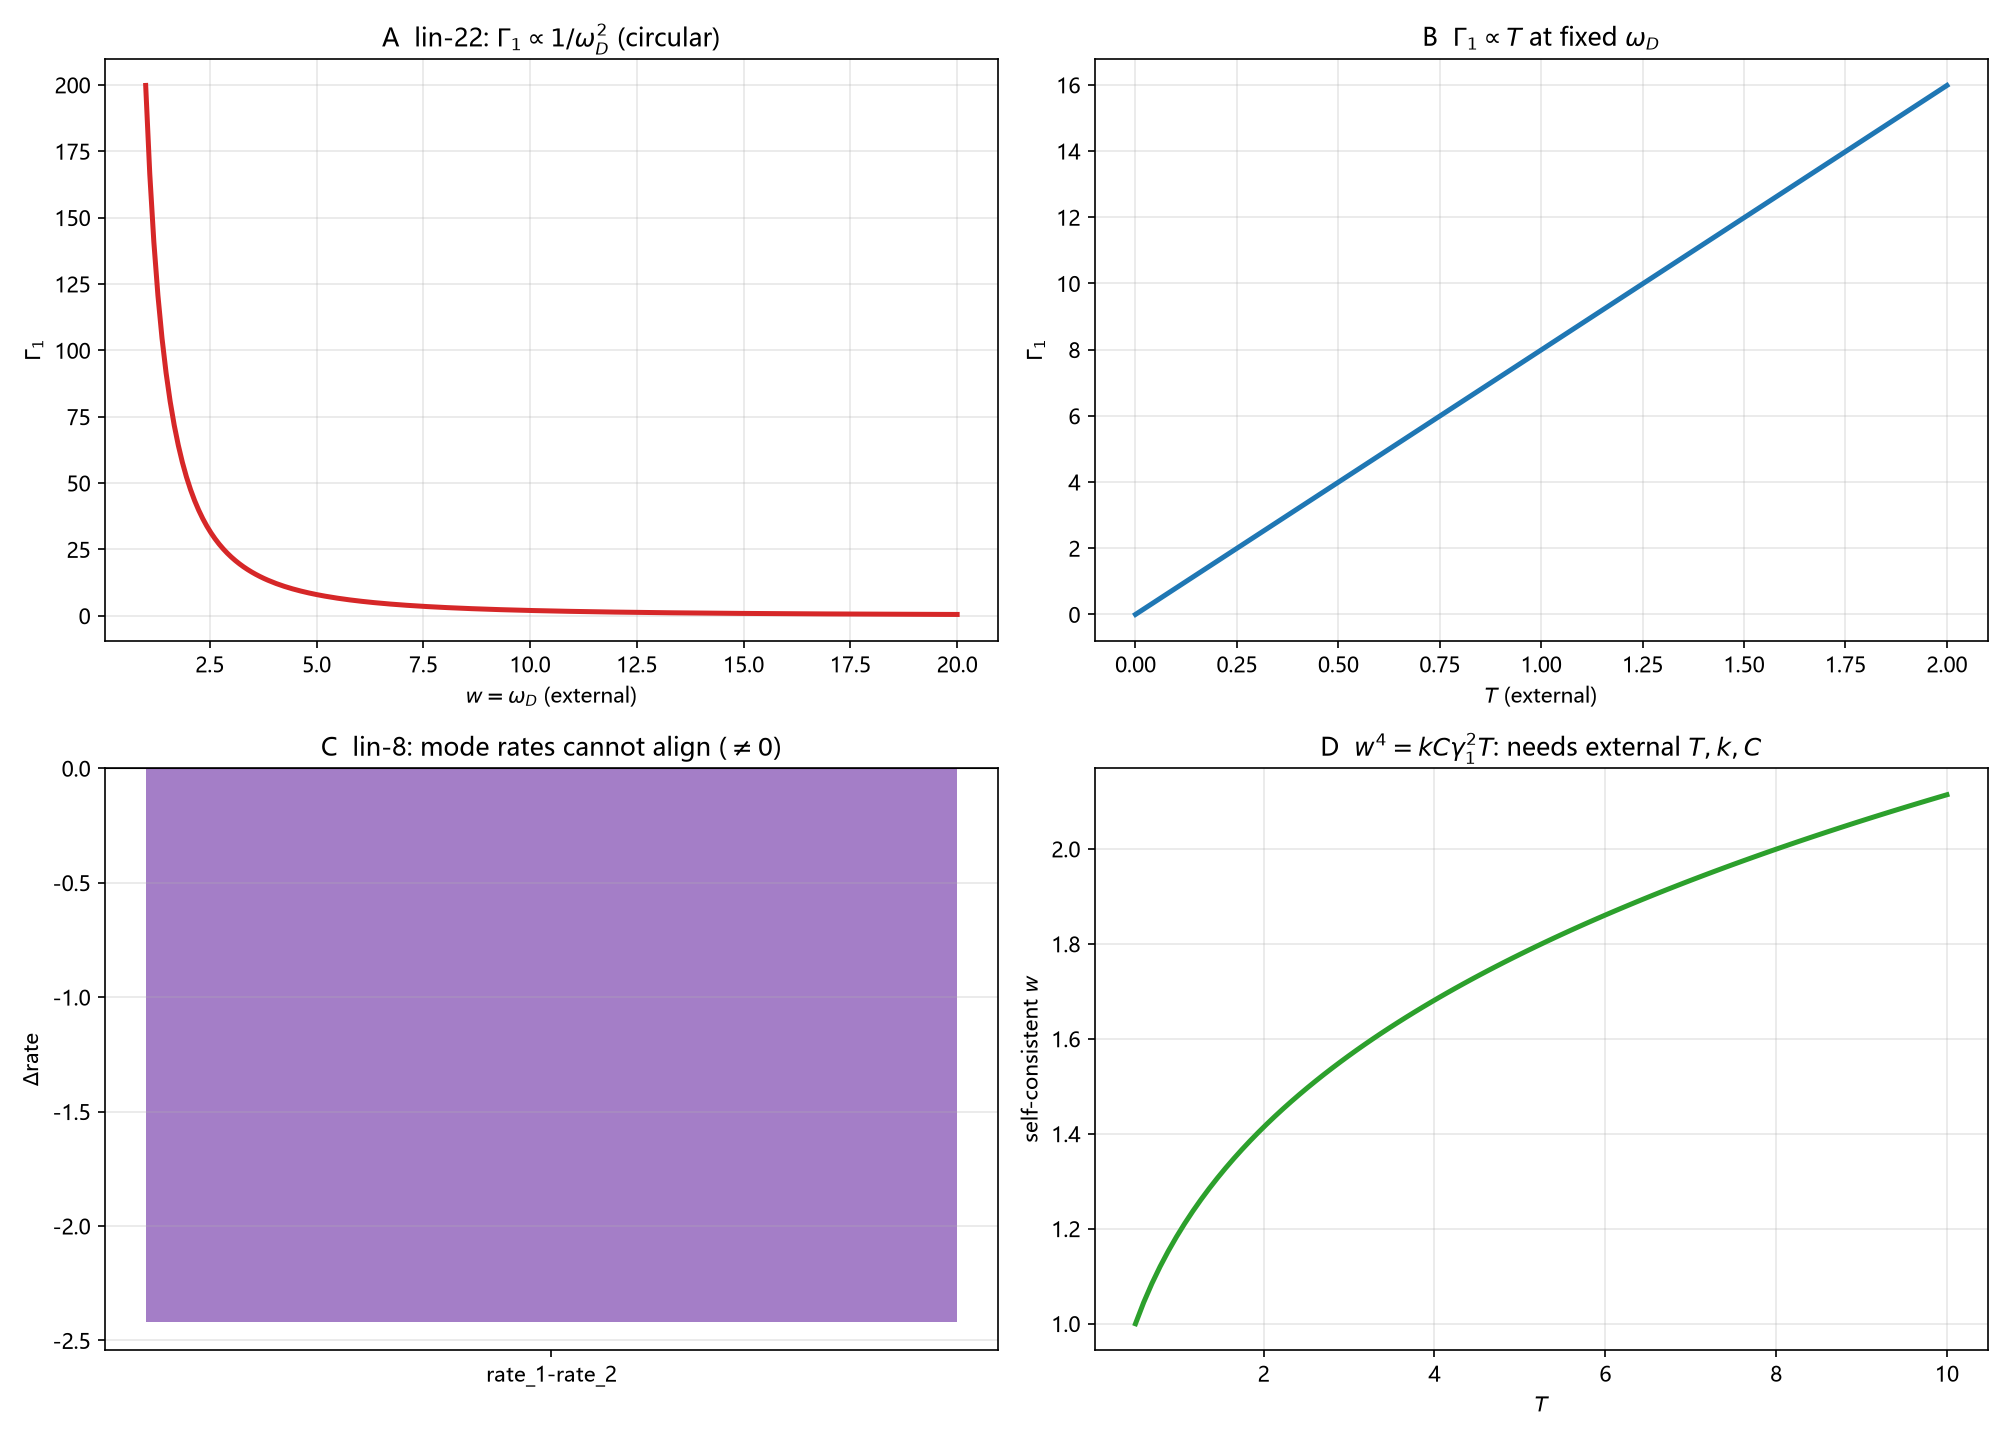

The table this chart was drawn from, first rows:
kind, x, y, aux, extra
Gamma_vs_w, 1.0, 199.8, , 
Gamma_vs_w, 1.095, 166.5, , 
Gamma_vs_w, 1.191, 140.9, , 
Gamma_vs_w, 1.286, 120.7, , 
Gamma_vs_w, 1.382, 104.6, , 
Gamma_vs_w, 1.477, 91.53, , 
Gamma_vs_w, 1.573, 80.76, , 
Gamma_vs_w, 1.668, 71.78, , 
Gamma_vs_w, 1.764, 64.22, , 
Gamma_vs_w, 1.859, 57.79, , 
Gamma_vs_w, 1.955, 52.29, , 
Gamma_vs_w, 2.05, 47.53, , 
Gamma_vs_w, 2.146, 43.39, , 
Gamma_vs_w, 2.241, 39.78, , 
Gamma_vs_w, 2.337, 36.59, , 
Gamma_vs_w, 2.432, 33.77, , 
Gamma_vs_w, 2.528, 31.27, , 
Gamma_vs_w, 2.623, 29.04, , 
Gamma_vs_w, 2.719, 27.03, , 
Gamma_vs_w, 2.814, 25.23, , 
Gamma_vs_w, 2.91, 23.6, , 
Gamma_vs_w, 3.005, 22.12, , 
Gamma_vs_w, 3.101, 20.78, , 
Gamma_vs_w, 3.196, 19.56, , 
Gamma_vs_w, 3.291, 18.44, , 
Gamma_vs_w, 3.387, 17.42, , 
Gamma_vs_w, 3.482, 16.47, , 
Gamma_vs_w, 3.578, 15.61, , 
Gamma_vs_w, 3.673, 14.81, , 
Gamma_vs_w, 3.769, 14.07, , 
Gamma_vs_w, 3.864, 13.38, , 
Gamma_vs_w, 3.96, 12.74, , 
Gamma_vs_w, 4.055, 12.15, , 
Gamma_vs_w, 4.151, 11.6, , 
Gamma_vs_w, 4.246, 11.08, , 
Gamma_vs_w, 4.342, 10.6, , 
Gamma_vs_w, 4.437, 10.15, , 
Gamma_vs_w, 4.533, 9.725, , 
Gamma_vs_w, 4.628, 9.327, , 
Gamma_vs_w, 4.724, 8.954, , 
Gamma_vs_w, 4.819, 8.603, , 
Gamma_vs_w, 4.915, 8.272, , 
Gamma_vs_w, 5.01, 7.96, , 
Gamma_vs_w, 5.106, 7.665, , 
Gamma_vs_w, 5.201, 7.386, , 
Gamma_vs_w, 5.296, 7.122, , 
Gamma_vs_w, 5.392, 6.872, , 
Gamma_vs_w, 5.487, 6.635, , 
Gamma_vs_w, 5.583, 6.41, , 
Gamma_vs_w, 5.678, 6.196, , 
Gamma_vs_w, 5.774, 5.993, , 
Gamma_vs_w, 5.869, 5.8, , 
Gamma_vs_w, 5.965, 5.615, , 
Gamma_vs_w, 6.06, 5.44, , 
Gamma_vs_w, 6.156, 5.272, , 
Gamma_vs_w, 6.251, 5.113, , 
Gamma_vs_w, 6.347, 4.96, , 
Gamma_vs_w, 6.442, 4.814, , 
Gamma_vs_w, 6.538, 4.674, , 
Gamma_vs_w, 6.633, 4.541, , 
... 153 more rows
